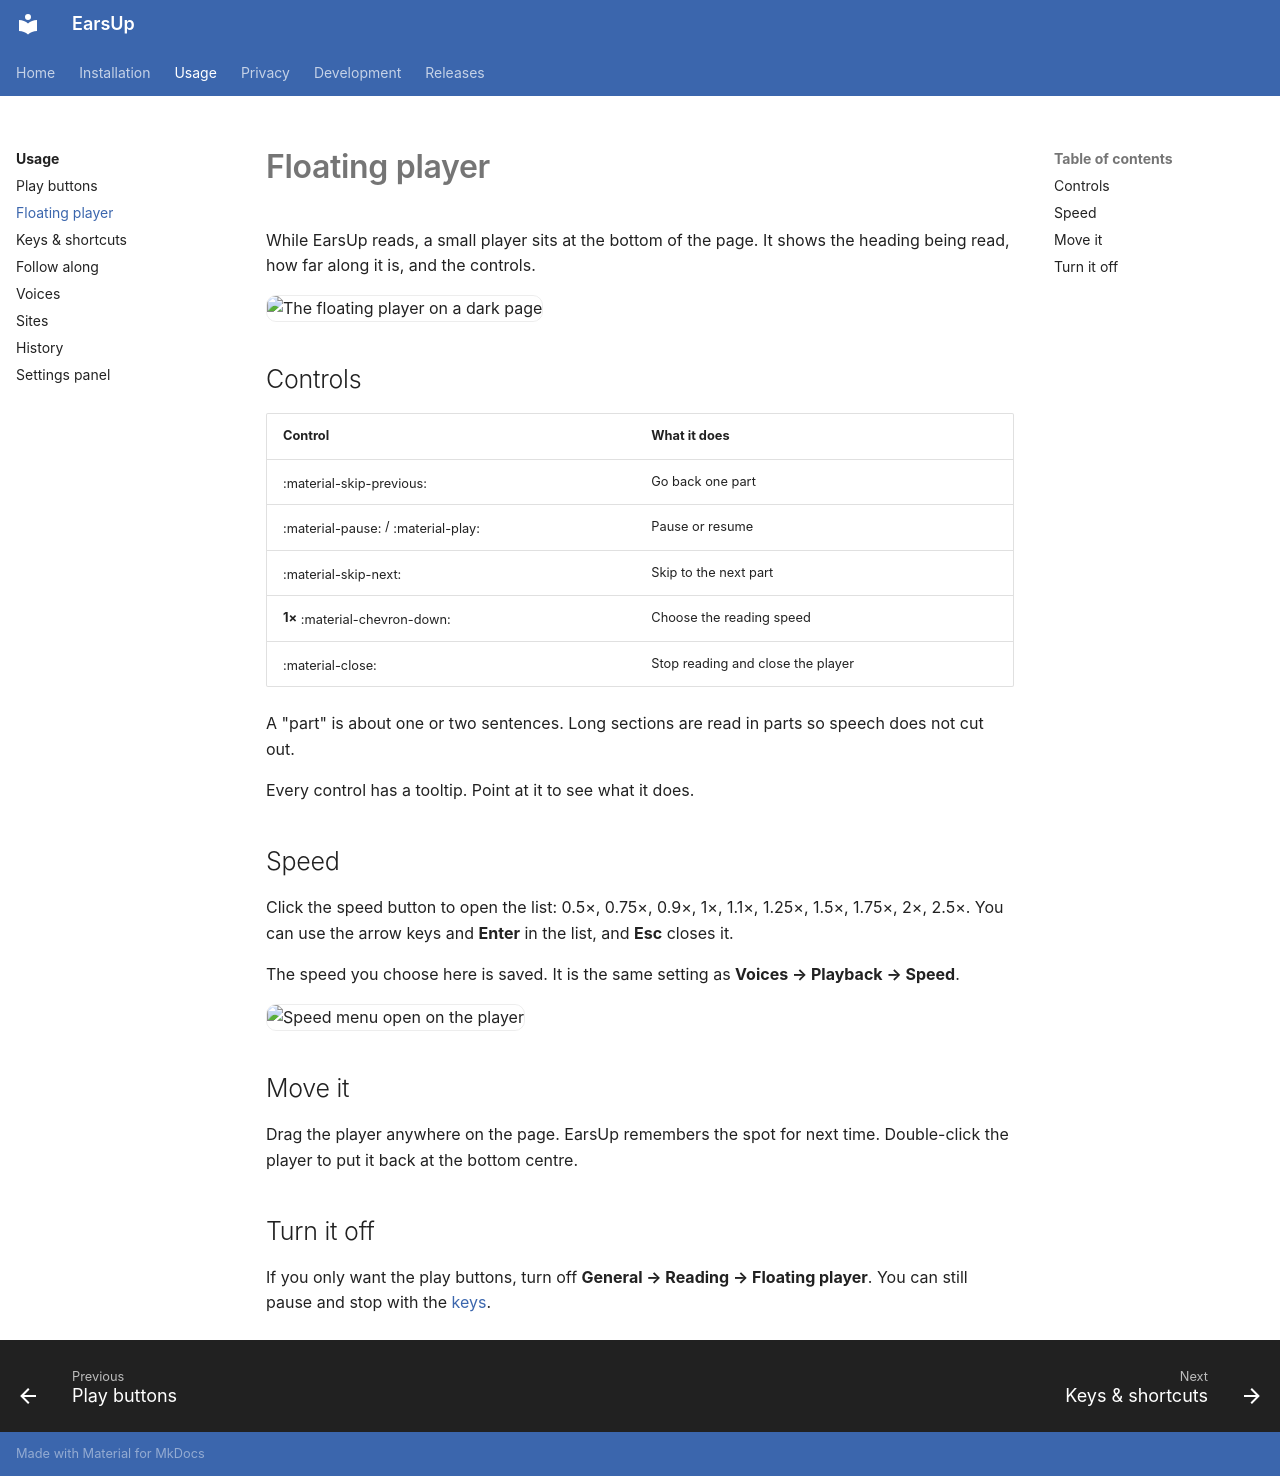

repository: lovestaco/earsup · page: usage/player/index.html · generator: mkdocs

# Floating player

While EarsUp reads, a small player sits at the bottom of the page. It shows the heading being read, how far along it is, and the controls.

![The floating player on a dark page](../media/reading-dark.png){ .shot }

## Controls

| Control | What it does |
|---------|--------------|
| <span class="twemoji">:material-skip-previous:</span> | Go back one part |
| <span class="twemoji">:material-pause:</span> / <span class="twemoji">:material-play:</span> | Pause or resume |
| <span class="twemoji">:material-skip-next:</span> | Skip to the next part |
| **1×** <span class="twemoji">:material-chevron-down:</span> | Choose the reading speed |
| <span class="twemoji">:material-close:</span> | Stop reading and close the player |

A "part" is about one or two sentences. Long sections are read in parts so speech does not cut out.

Every control has a tooltip. Point at it to see what it does.

## Speed

Click the speed button to open the list: 0.5×, 0.75×, 0.9×, 1×, 1.1×, 1.25×, 1.5×, 1.75×, 2×, 2.5×. You can use the arrow keys and **Enter** in the list, and **Esc** closes it.

The speed you choose here is saved. It is the same setting as **Voices → Playback → Speed**.

![Speed menu open on the player](../media/speed-menu.png){ .shot }

## Move it

Drag the player anywhere on the page. EarsUp remembers the spot for next time. Double-click the player to put it back at the bottom centre.

## Turn it off

If you only want the play buttons, turn off **General → Reading → Floating player**. You can still pause and stop with the [keys](keys.md).
